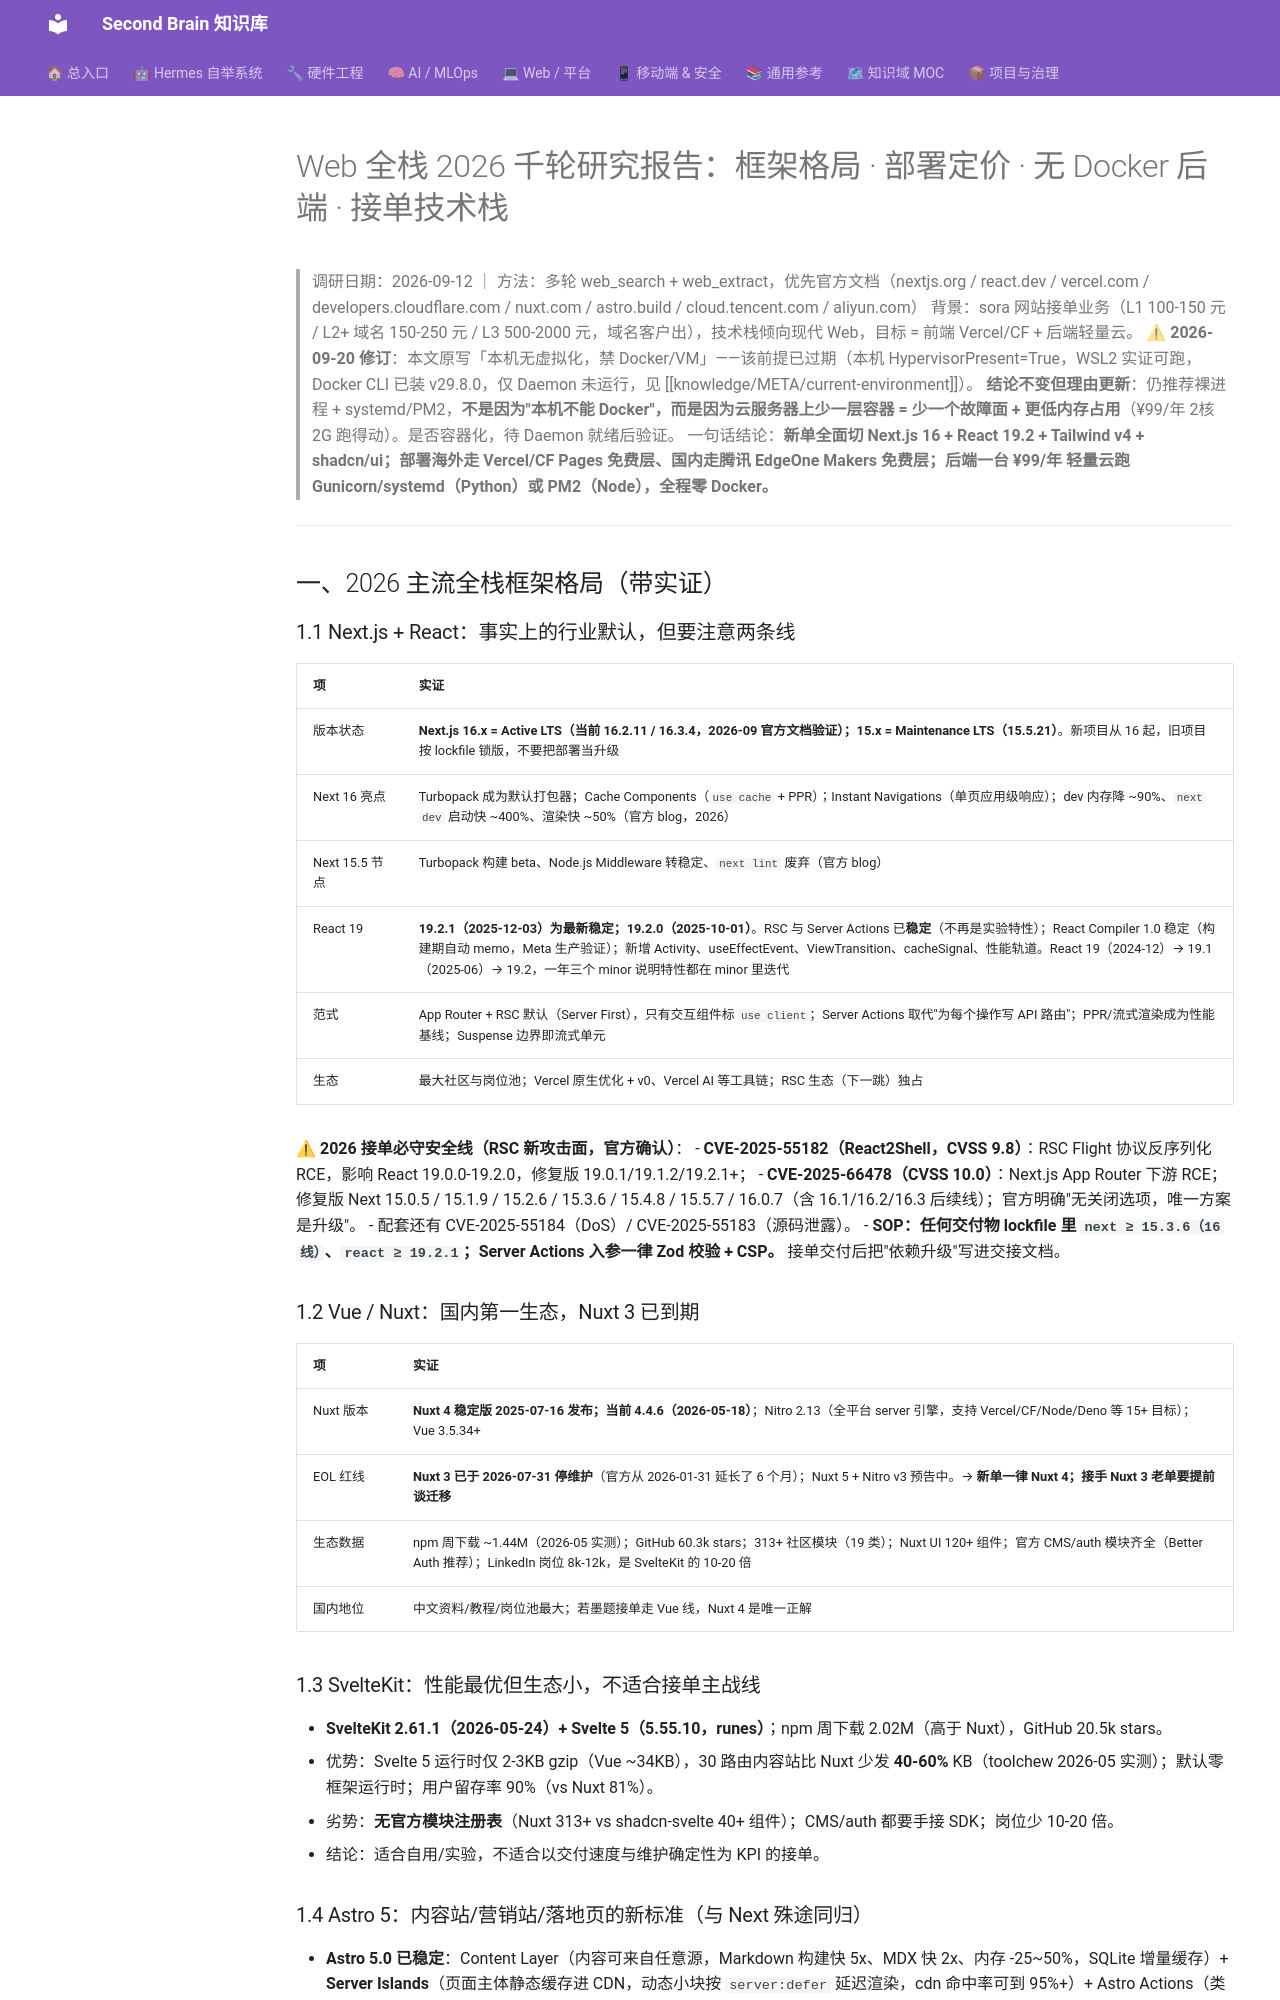

repository: mo9652962-ai/second-brain · page: kb/knowledge/Research/2026-09-11-self-study/research_web2026/index.html · generator: mkdocs

---
title: "Web全栈2026-千轮研究-2026-09"
type: note
domain: Research
status: active
tags: [knowledge/research, 千轮研究, web开发, 部署]
date: 2026-09-12
---

# Web 全栈 2026 千轮研究报告：框架格局 · 部署定价 · 无 Docker 后端 · 接单技术栈

> 调研日期：2026-09-12 ｜ 方法：多轮 web_search + web_extract，优先官方文档（nextjs.org / react.dev / vercel.com / developers.cloudflare.com / nuxt.com / astro.build / cloud.tencent.com / aliyun.com）
> 背景：sora 网站接单业务（L1 100-150 元 / L2+ 域名 150-250 元 / L3 500-2000 元，域名客户出），技术栈倾向现代 Web，目标 = 前端 Vercel/CF + 后端轻量云。
> **⚠ 2026-09-20 修订**：本文原写「本机无虚拟化，禁 Docker/VM」——该前提已过期（本机 HypervisorPresent=True，WSL2 实证可跑，Docker CLI 已装 v29.8.0，仅 Daemon 未运行，见 [[knowledge/META/current-environment]]）。
> **结论不变但理由更新**：仍推荐裸进程 + systemd/PM2，**不是因为"本机不能 Docker"，而是因为云服务器上少一层容器 = 少一个故障面 + 更低内存占用**（¥99/年 2核2G 跑得动）。是否容器化，待 Daemon 就绪后验证。
> 一句话结论：**新单全面切 Next.js 16 + React 19.2 + Tailwind v4 + shadcn/ui；部署海外走 Vercel/CF Pages 免费层、国内走腾讯 EdgeOne Makers 免费层；后端一台 ¥99/年 轻量云跑 Gunicorn/systemd（Python）或 PM2（Node），全程零 Docker。**

---

## 一、2026 主流全栈框架格局（带实证）

### 1.1 Next.js + React：事实上的行业默认，但要注意两条线

| 项 | 实证 |
|:--|:--|
| 版本状态 | **Next.js 16.x = Active LTS（当前 16.2.11 / 16.3.4，2026-09 官方文档验证）；15.x = Maintenance LTS（15.5.21）**。新项目从 16 起，旧项目按 lockfile 锁版，不要把部署当升级 |
| Next 16 亮点 | Turbopack 成为默认打包器；Cache Components（`use cache` + PPR）；Instant Navigations（单页应用级响应）；dev 内存降 ~90%、`next dev` 启动快 ~400%、渲染快 ~50%（官方 blog，2026） |
| Next 15.5 节点 | Turbopack 构建 beta、Node.js Middleware 转稳定、`next lint` 废弃（官方 blog） |
| React 19 | **19.2.1（2025-12-03）为最新稳定；19.2.0（2025-10-01）**。RSC 与 Server Actions 已**稳定**（不再是实验特性）；React Compiler 1.0 稳定（构建期自动 memo，Meta 生产验证）；新增 Activity、useEffectEvent、ViewTransition、cacheSignal、性能轨道。React 19（2024-12）→ 19.1（2025-06）→ 19.2，一年三个 minor 说明特性都在 minor 里迭代 |
| 范式 | App Router + RSC 默认（Server First），只有交互组件标 `use client`；Server Actions 取代"为每个操作写 API 路由"；PPR/流式渲染成为性能基线；Suspense 边界即流式单元 |
| 生态 | 最大社区与岗位池；Vercel 原生优化 + v0、Vercel AI 等工具链；RSC 生态（下一跳）独占 |

**⚠ 2026 接单必守安全线（RSC 新攻击面，官方确认）**：
- **CVE-2025-55182（React2Shell，CVSS 9.8）**：RSC Flight 协议反序列化 RCE，影响 React 19.0.0-19.2.0，修复版 19.0.1/19.1.2/19.2.1+；
- **CVE-2025-66478（CVSS 10.0）**：Next.js App Router 下游 RCE；修复版 Next 15.0.5 / 15.1.9 / 15.2.6 / 15.3.6 / 15.4.8 / 15.5.7 / 16.0.7（含 16.1/16.2/16.3 后续线）；官方明确"无关闭选项，唯一方案是升级"。
- 配套还有 CVE-2025-55184（DoS）/ CVE-2025-55183（源码泄露）。
- **SOP：任何交付物 lockfile 里 `next ≥ 15.3.6（16 线）`、`react ≥ 19.2.1`；Server Actions 入参一律 Zod 校验 + CSP。** 接单交付后把"依赖升级"写进交接文档。

### 1.2 Vue / Nuxt：国内第一生态，Nuxt 3 已到期

| 项 | 实证 |
|:--|:--|
| Nuxt 版本 | **Nuxt 4 稳定版 2025-07-16 发布；当前 4.4.6（2026-05-18）**；Nitro 2.13（全平台 server 引擎，支持 Vercel/CF/Node/Deno 等 15+ 目标）；Vue 3.5.34+ |
| EOL 红线 | **Nuxt 3 已于 2026-07-31 停维护**（官方从 2026-01-31 延长了 6 个月）；Nuxt 5 + Nitro v3 预告中。→ **新单一律 Nuxt 4；接手 Nuxt 3 老单要提前谈迁移** |
| 生态数据 | npm 周下载 ~1.44M（2026-05 实测）；GitHub 60.3k stars；313+ 社区模块（19 类）；Nuxt UI 120+ 组件；官方 CMS/auth 模块齐全（Better Auth 推荐）；LinkedIn 岗位 8k-12k，是 SvelteKit 的 10-20 倍 |
| 国内地位 | 中文资料/教程/岗位池最大；若墨题接单走 Vue 线，Nuxt 4 是唯一正解 |

### 1.3 SvelteKit：性能最优但生态小，不适合接单主战线

- **SvelteKit 2.61.1（2026-05-24）+ Svelte 5（5.55.10，runes）**；npm 周下载 2.02M（高于 Nuxt），GitHub 20.5k stars。
- 优势：Svelte 5 运行时仅 2-3KB gzip（Vue ~34KB），30 路由内容站比 Nuxt 少发 **40-60%** KB（toolchew 2026-05 实测）；默认零框架运行时；用户留存率 90%（vs Nuxt 81%）。
- 劣势：**无官方模块注册表**（Nuxt 313+ vs shadcn-svelte 40+ 组件）；CMS/auth 都要手接 SDK；岗位少 10-20 倍。
- 结论：适合自用/实验，不适合以交付速度与维护确定性为 KPI 的接单。
